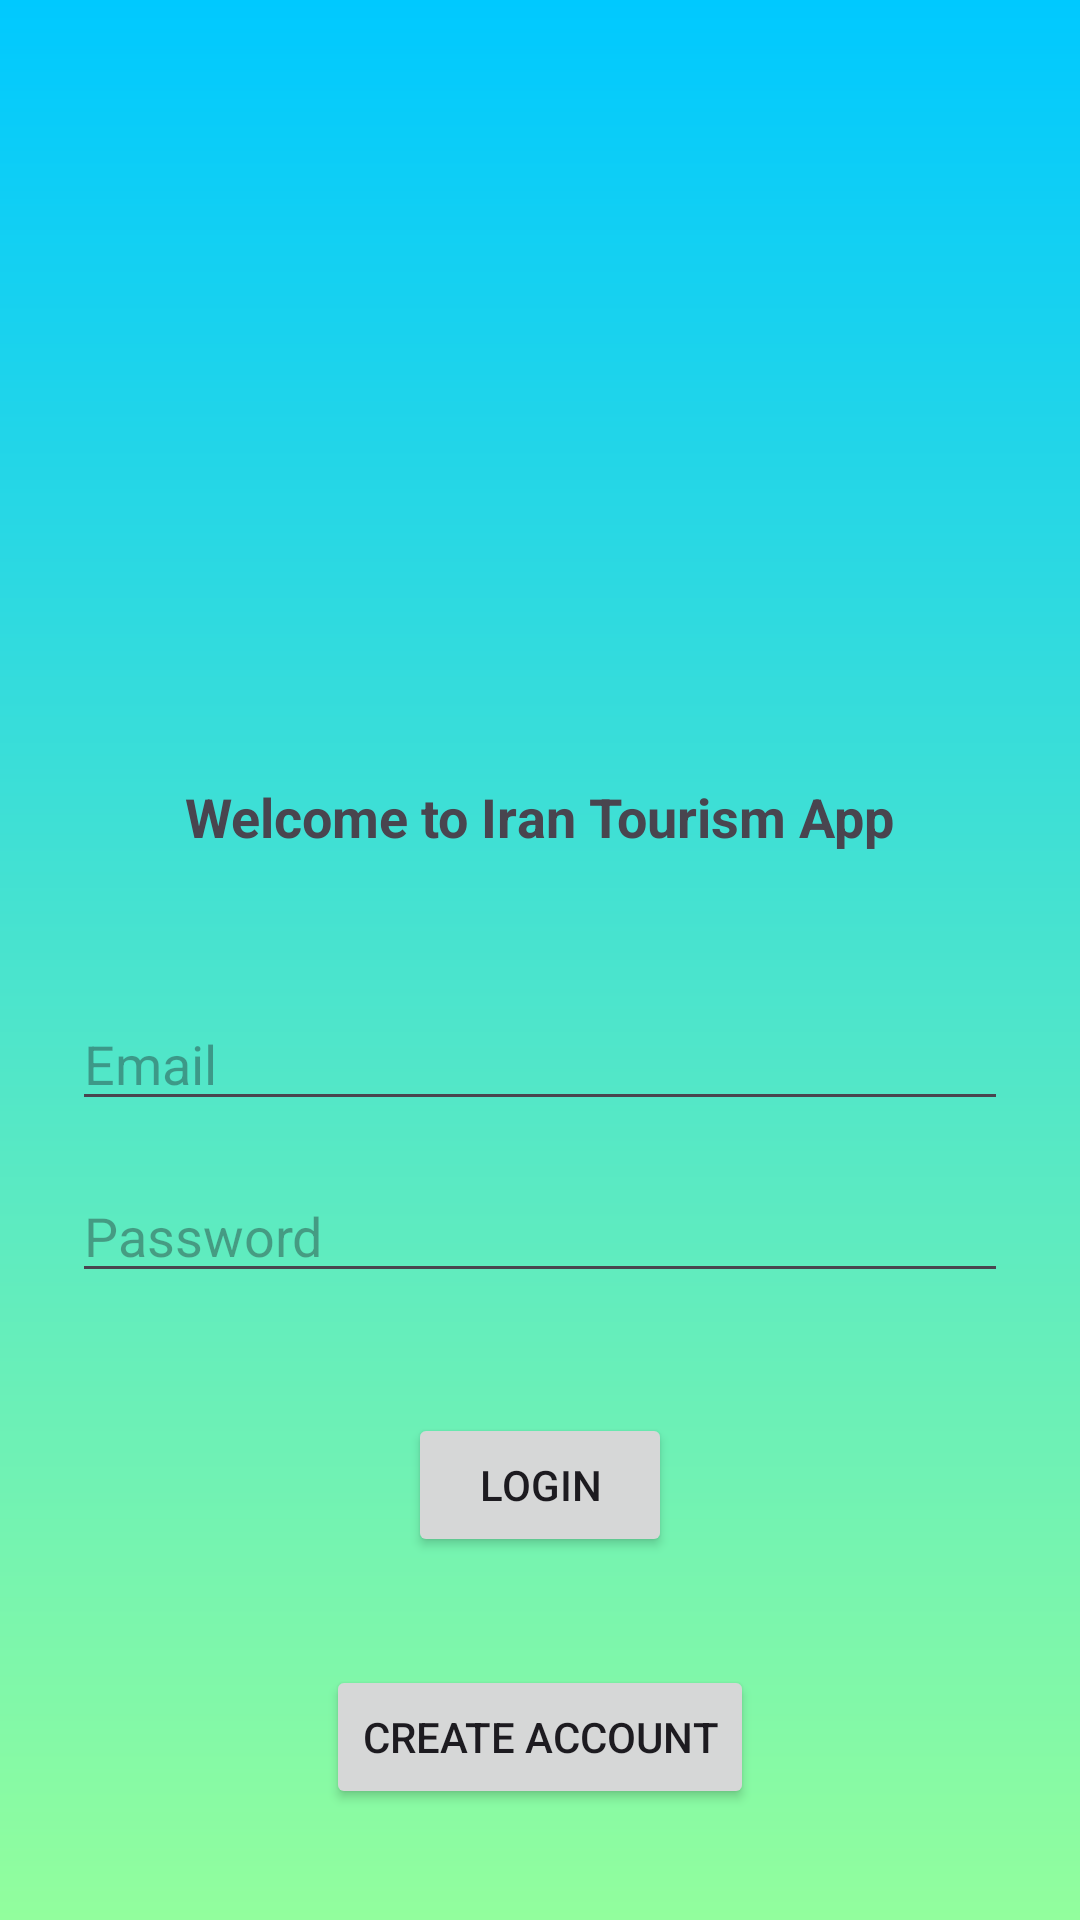

Reconstruct the res/layout file that produces this screen, plus the resources it refers to.
<!-- AndroidManifest.xml: application theme Theme.IranTourismApp -->
<!-- res/layout/activity_main.xml -->
<?xml version="1.0" encoding="utf-8"?>
<layout xmlns:android="http://schemas.android.com/apk/res/android"
    xmlns:app="http://schemas.android.com/apk/res-auto"
    xmlns:tools="http://schemas.android.com/tools">

    <androidx.constraintlayout.widget.ConstraintLayout
        android:layout_width="match_parent"
        android:layout_height="match_parent"
        android:background="@drawable/gradient_main"
        tools:context=".MainActivity">


        <TextView
            android:id="@+id/welcomeTextView"
            android:layout_width="wrap_content"
            android:layout_height="wrap_content"
            android:layout_marginTop="260dp"
            android:text="Welcome to Iran Tourism App"
            android:textSize="18sp"
            android:textStyle="bold"
            app:layout_constraintEnd_toEndOf="parent"
            app:layout_constraintStart_toStartOf="parent"
            app:layout_constraintTop_toTopOf="parent" />

        <EditText
            android:id="@+id/password"
            android:layout_width="match_parent"
            android:layout_height="wrap_content"
            android:layout_marginLeft="24dp"
            android:layout_marginTop="16dp"
            android:layout_marginRight="24dp"
            android:hint="Password"
            android:inputType="textPassword"
            android:maxLines="1"
            app:layout_constraintEnd_toEndOf="parent"
            app:layout_constraintStart_toStartOf="parent"
            app:layout_constraintTop_toBottomOf="@+id/email" />

        <AutoCompleteTextView
            android:id="@+id/email"
            android:layout_width="match_parent"
            android:layout_height="wrap_content"
            android:layout_marginLeft="24dp"
            android:layout_marginTop="48dp"
            android:layout_marginRight="24dp"
            android:hint="Email"
            app:layout_constraintEnd_toEndOf="parent"
            app:layout_constraintStart_toStartOf="parent"
            app:layout_constraintTop_toBottomOf="@+id/welcomeTextView" />

        <Button
            android:id="@+id/create_acct_BTN"
            android:layout_width="wrap_content"
            android:layout_height="wrap_content"
            android:layout_marginTop="36dp"
            android:text="CREATE ACCOUNT"
            app:layout_constraintEnd_toEndOf="parent"
            app:layout_constraintStart_toStartOf="parent"
            app:layout_constraintTop_toBottomOf="@+id/email_sign_in_button" />

        <Button
            android:id="@+id/email_sign_in_button"
            android:layout_width="wrap_content"
            android:layout_height="wrap_content"
            android:layout_marginTop="40dp"
            android:text="LOGIN"
            app:layout_constraintEnd_toEndOf="parent"
            app:layout_constraintStart_toStartOf="parent"
            app:layout_constraintTop_toBottomOf="@+id/password" />


    </androidx.constraintlayout.widget.ConstraintLayout>

</layout>
<!-- resources referenced by this layout -->
<resources>
  <!-- drawable gradient_main (drawable) -->
  <?xml version="1.0" encoding="utf-8"?>
  <shape xmlns:android="http://schemas.android.com/apk/res/android" android:shape="rectangle">
  
      <gradient
          android:startColor="#00C9FF"
          android:endColor="#92FE9D"
          android:angle="270"
          android:type="linear"/>
  
  </shape>
  <style name="Theme.IranTourismApp" parent="Base.Theme.IranTourismApp" />
  <style name="Base.Theme.IranTourismApp" parent="Theme.Material3.DayNight">
          
          
      </style>
</resources>
